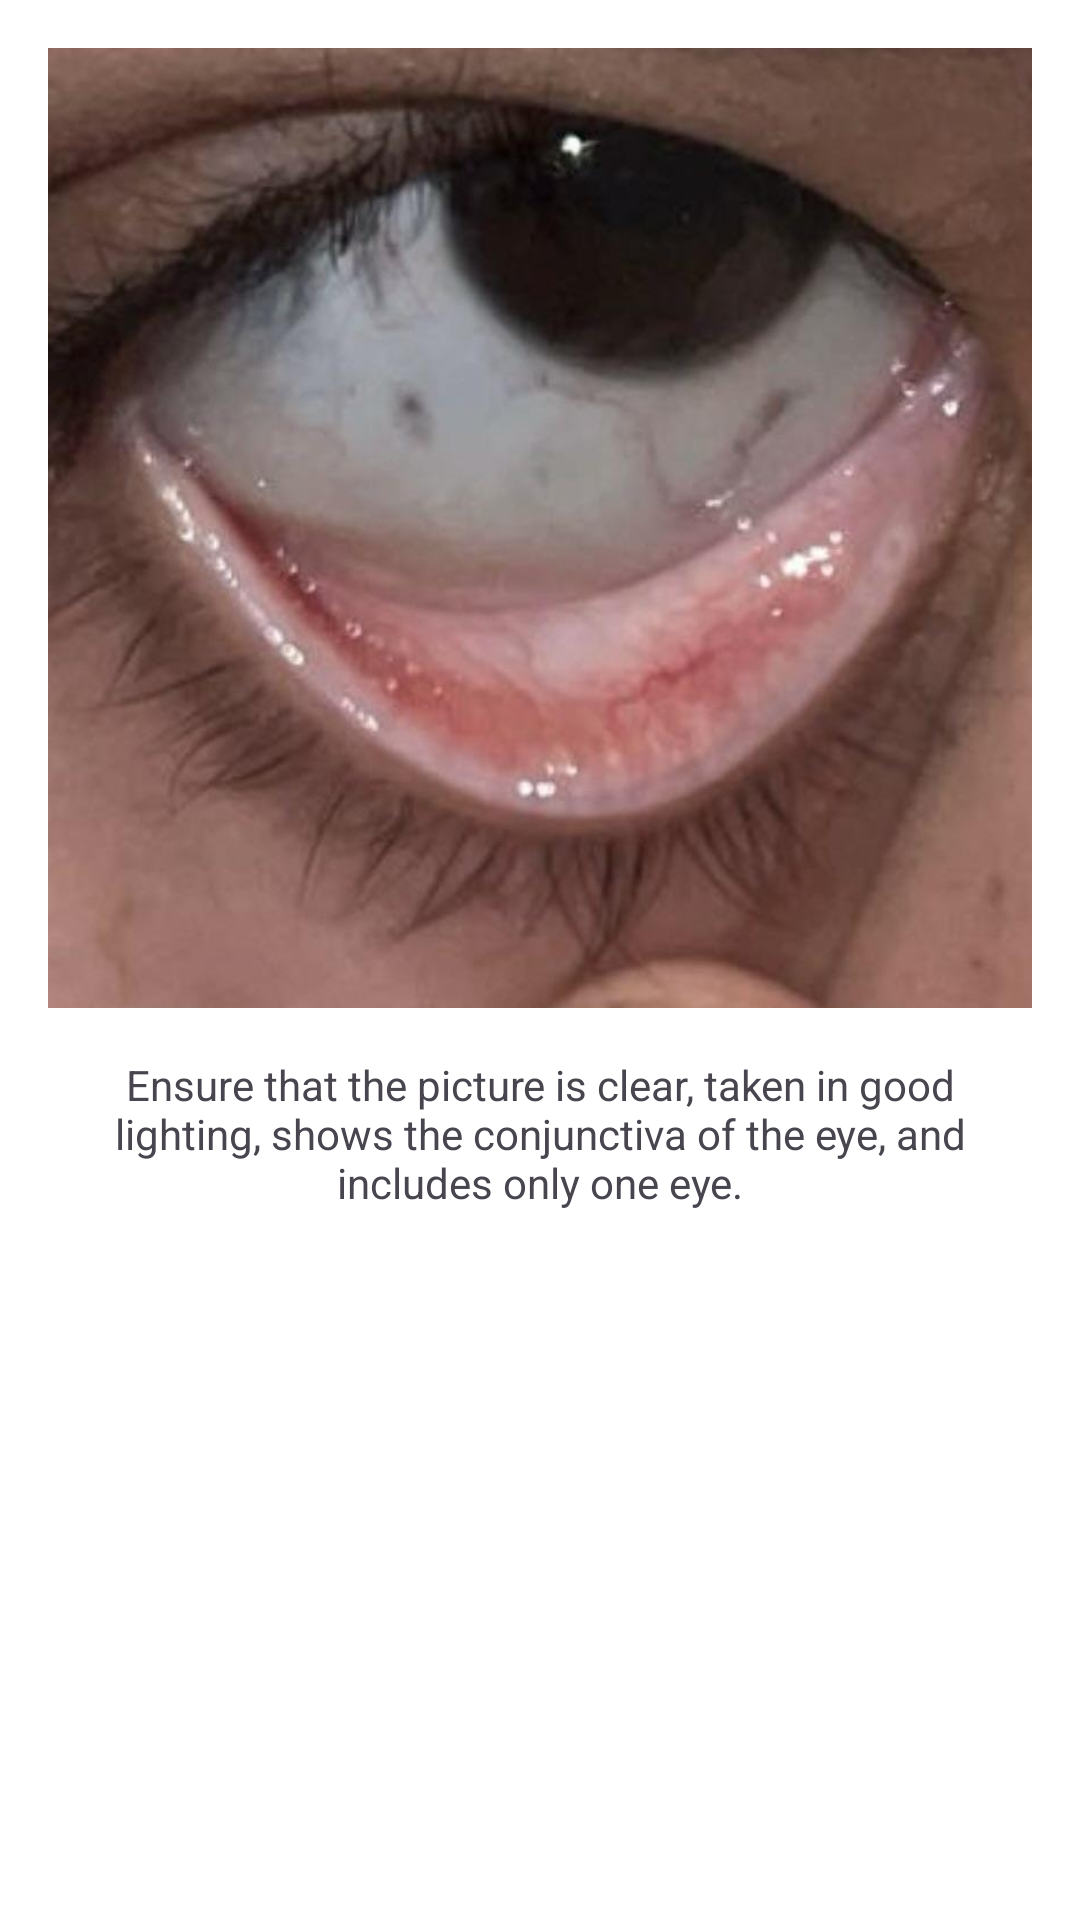

This screen was rendered from an Android layout file. Write that file and the resources it references.
<!-- AndroidManifest.xml: application theme Theme.AreUnemia -->
<!-- res/layout/dialog_eye_example.xml -->
<?xml version="1.0" encoding="utf-8"?>
<LinearLayout xmlns:android="http://schemas.android.com/apk/res/android"
    android:layout_width="match_parent"
    android:layout_height="wrap_content"
    android:orientation="vertical"
    android:padding="16dp">

    <ImageView
        android:id="@+id/ivExampleEye"
        android:layout_width="match_parent"
        android:layout_height="320dp"
        android:src="@drawable/pic_example_eye"
        android:scaleType="centerCrop"
        android:contentDescription="@string/example_eye_picture" />

    <TextView
        android:layout_width="match_parent"
        android:layout_height="wrap_content"
        android:text="@string/eye_picture_description"
        android:paddingTop="16dp"
        android:textAlignment="center" />

</LinearLayout>
<!-- resources referenced by this layout -->
<resources>
  <!-- drawable pic_example_eye: jpg bitmap (drawable, 42783 bytes) -->
  <string name="example_eye_picture">Eye Image Example</string>
  <string name="eye_picture_description">Ensure that the picture is clear, taken in good lighting, shows the conjunctiva of the eye, and includes only one eye.</string>
  <style name="Theme.AreUnemia" parent="Base.Theme.AreUnemia" />
  <style name="Base.Theme.AreUnemia" parent="Theme.Material3.Light">
          
          
  
          
          <item name="colorPrimary">@color/red</item>
          <item name="colorPrimaryVariant">@color/red_light</item>
          <item name="colorOnPrimary">@color/white</item>
  
          
          <item name="colorSecondary">@color/orange</item>
          <item name="colorSecondaryVariant">@color/orange_light</item>
          <item name="colorOnSecondary">@color/black</item>
  
          
          <item name="android:statusBarColor">?attr/colorOnPrimary</item>
  
          
          <item name="actionBarStyle">@style/TransparentActionBar</item>
          <item name="windowActionBar">true</item>
  
          <item name="android:windowBackground">@android:color/white</item>
          <item name="android:windowIsTranslucent">true</item>
  
          <item name="android:windowLightStatusBar">true</item>
  
      </style>
  <color name="red">#E83C38</color>
  <color name="red_light">#F8C3C1</color>
  <color name="white">#FFFFFFFF</color>
  <color name="orange">#FF6F61</color>
  <color name="orange_light">#FFD2CE</color>
  <color name="black">#FF000000</color>
  <style name="TransparentActionBar" parent="Widget.AppCompat.ActionBar">
          <item name="android:background">@android:color/transparent</item>
          <item name="background">@android:color/transparent</item>
      </style>
</resources>
